Run: headless pygame with SDL's dummy video driver; simulated clock (each Clock.tick advances the game by its frame time, no real sleeping); random seed 0; keys injected as events and as key.get_pressed() state; no mouse input.
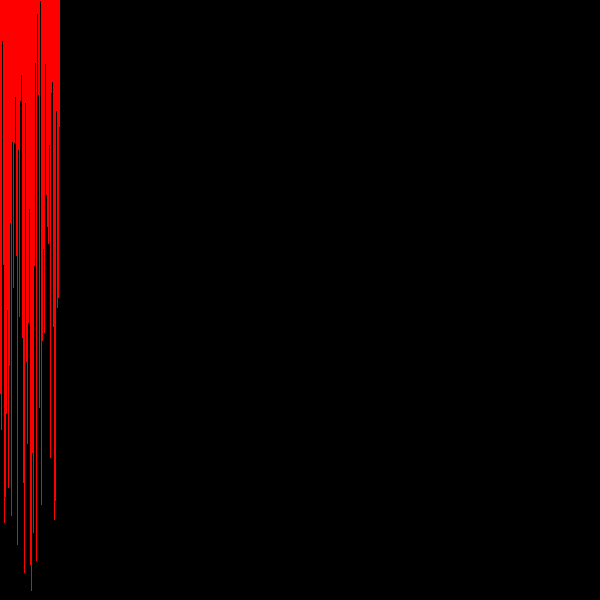
Frame 1 of 4 · flips 1–60 · no input
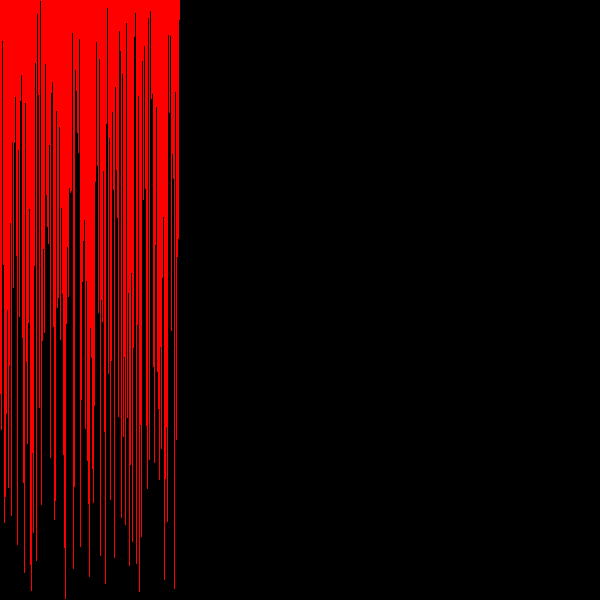
Frame 2 of 4 · flips 61–180 · tapped SPACE, RETURN · held RIGHT (→), D
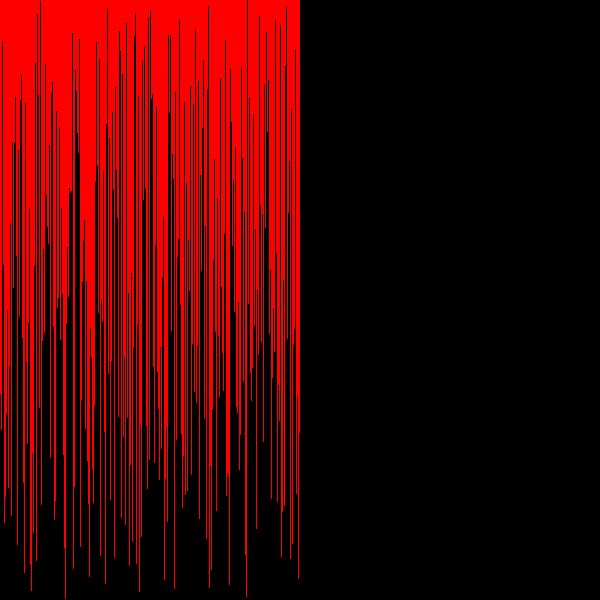
Frame 3 of 4 · flips 181–300 · held DOWN (↓), S
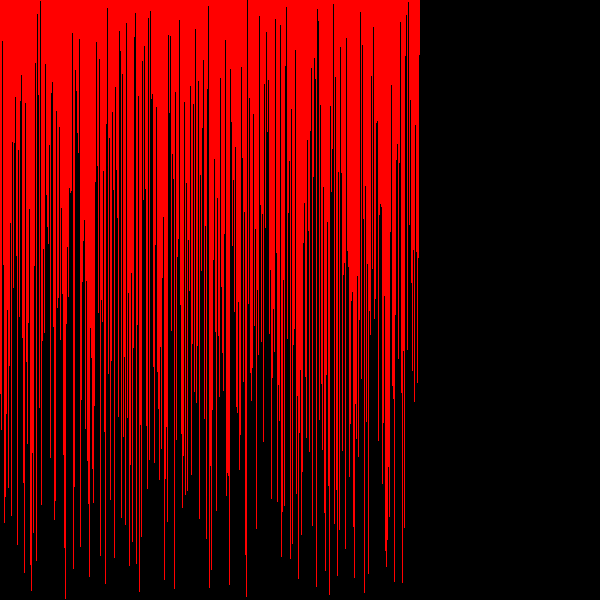
Frame 4 of 4 · flips 301–420 · held LEFT (←), A, UP (↑), W

The pygame program that drew these frames:

import pygame
import random

width = 600
height = 600
window = pygame.display.set_mode((width, height))
arr = random.sample(range(height), width)
i = 0

def show():
    i = 0
    while(i<width):
        pygame.draw.rect(window, (255, 0, 0), (i, 0, 1, arr[i]))
        i+=1
        pygame.display.update()

def bubble_sort(arr, itr=False):
    if(itr):
        show()
    n = len(arr)
    while n:
        for i in range(1, n):
            if arr[i - 1] > arr[i]:
                arr[i-1], arr[i] = arr[i], arr[i-1]
            if (itr):
                show()
        n -= 1
    return arr

run = True
while run:
    for event in pygame.event.get():
        if event.type == pygame.QUIT:
           run = False
    bubble_sort(arr, True)

pygame.quit()
